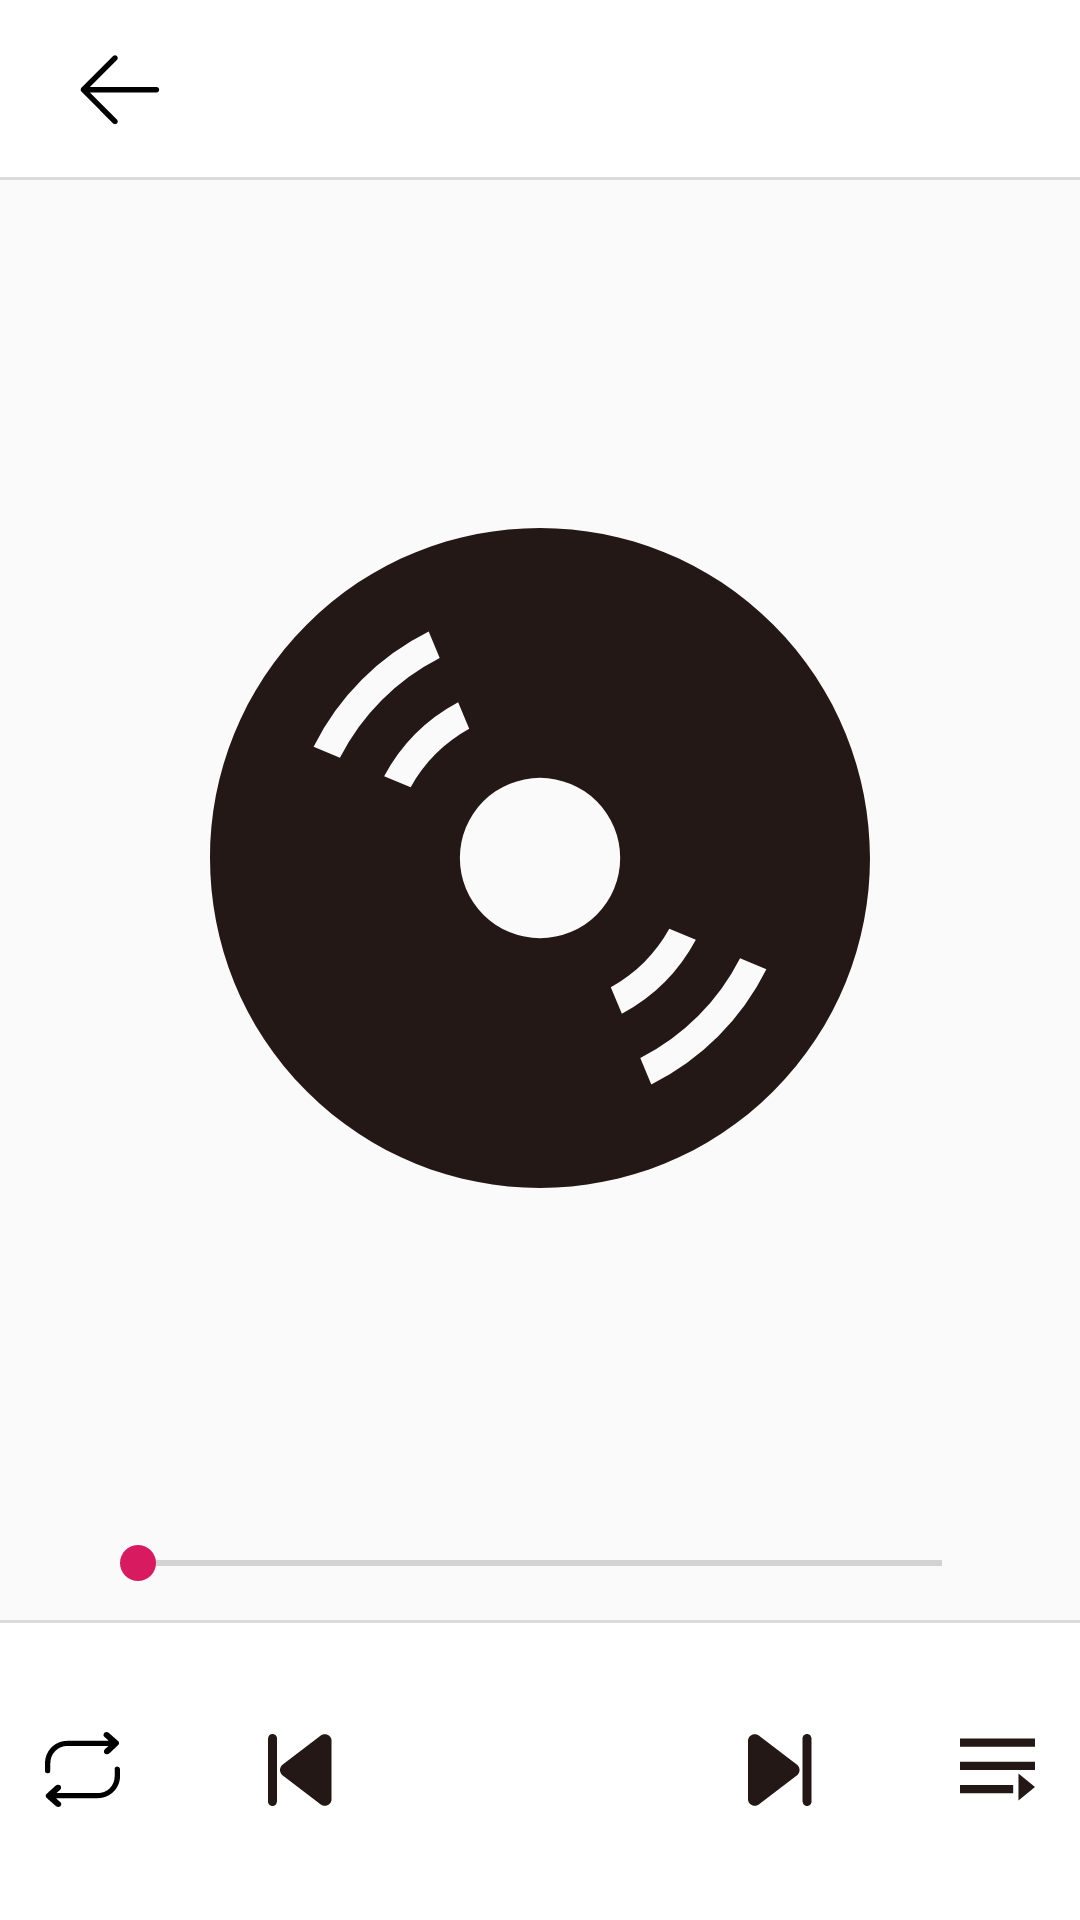

Here is an Android app screen rendered from its layout file. Give the layout XML and the strings, colors and styles it references.
<!-- AndroidManifest.xml: application theme AppTheme -->
<!-- res/layout/fragment_musicinfo.xml -->
<?xml version="1.0" encoding="utf-8"?>
<androidx.constraintlayout.widget.ConstraintLayout
    xmlns:android="http://schemas.android.com/apk/res/android"
    xmlns:app="http://schemas.android.com/apk/res-auto"
    xmlns:tools="http://schemas.android.com/tools"
    android:layout_width="match_parent"
    android:layout_height="match_parent">

    <LinearLayout
        android:id="@+id/info_head"
        android:layout_width="match_parent"
        android:layout_height="60dp"
        android:orientation="horizontal"
        android:gravity="center_vertical"
        android:background="@drawable/main_head_underline"
        app:layout_constraintStart_toStartOf="parent"
        app:layout_constraintTop_toTopOf="parent">

        <ImageView
            android:id="@+id/info_head_back"
            android:layout_width="30dp"
            android:layout_height="30dp"
            android:layout_marginLeft="25dp"
            android:layout_marginStart="25dp"
            android:src="@drawable/ic_back1"/>

        <TextView
            android:id="@+id/info_head_title"
            android:layout_width="match_parent"
            android:layout_height="match_parent"
            android:gravity="center_vertical"
            android:paddingLeft="20dp"
            android:paddingStart="20dp"
            android:lineSpacingExtra="5dp"
            android:textColor="@color/black"
            tools:text="鱼仔（Cover：卢广仲）\n刘德华"
            />

    </LinearLayout>

    <ImageView
        android:layout_width="match_parent"
        android:layout_height="0dp"
        android:src="@drawable/ic_disk"
        android:layout_marginStart="70dp"
        android:layout_marginEnd="70dp"
        app:layout_constraintTop_toBottomOf="@id/info_head"
        app:layout_constraintBottom_toTopOf="@id/info_seekBar"/>

    <SeekBar
        android:id="@+id/info_seekBar"
        android:layout_width="match_parent"
        android:layout_height="wrap_content"
        android:layout_marginStart="30dp"
        android:layout_marginEnd="30dp"
        android:layout_marginBottom="10dp"
        app:layout_constraintStart_toStartOf="parent"
        app:layout_constraintBottom_toTopOf="@id/info_footer"/>

    <LinearLayout
        android:id="@+id/info_footer"
        android:layout_width="match_parent"
        android:layout_height="100dp"
        android:orientation="horizontal"
        android:gravity="center"
        android:background="@drawable/overline"
        app:layout_constraintBottom_toBottomOf="parent"
        app:layout_constraintStart_toStartOf="parent">

        <ImageView
            android:id="@+id/info_order"
            android:layout_width="25dp"
            android:layout_height="25dp"
            android:layout_marginRight="40dp"
            android:layout_marginEnd="40dp"
            android:src="@drawable/ic_play_order_black"
            />

        <ImageView
            android:id="@+id/info_last"
            android:layout_width="40dp"
            android:layout_height="40dp"
            android:layout_marginRight="20dp"
            android:layout_marginEnd="20dp"
            android:src="@drawable/ic_last_black" />

        <ImageView
            android:id="@+id/info_play"
            android:layout_width="80dp"
            android:layout_height="80dp"
            tools:background="@drawable/ic_play_black"
            />

        <ImageView
            android:id="@+id/info_next"
            android:layout_width="40dp"
            android:layout_height="40dp"
            android:layout_marginLeft="20dp"
            android:layout_marginStart="20dp"
            android:src="@drawable/ic_next_black" />

        <ImageView
            android:id="@+id/info_list"
            android:layout_width="25dp"
            android:layout_height="25dp"
            android:layout_marginLeft="40dp"
            android:layout_marginStart="40dp"
            android:src="@drawable/ic_play_list"/>

    </LinearLayout>

    <FrameLayout
        android:id="@+id/info_fragment_host"
        android:layout_width="match_parent"
        android:layout_height="400dp"
        app:layout_constraintBottom_toBottomOf="parent"
        app:layout_constraintStart_toStartOf="parent"
        />
</androidx.constraintlayout.widget.ConstraintLayout>
<!-- resources referenced by this layout -->
<resources>
  <color name="black">#000</color>
  <!-- drawable ic_back1 (drawable) -->
  <vector xmlns:android="http://schemas.android.com/apk/res/android"
      android:width="40dp"
      android:height="40dp"
      android:viewportWidth="1024"
      android:viewportHeight="1024">
    <path
        android:fillColor="#FF000000"
        android:pathData="M927.86,478.06 L168.86,478.06l308.72,-308.87c11.69,-11.69 11.44,-30.88 -0.56,-42.87 -11.99,-11.99 -31.18,-12.23 -42.87,-0.54L75.2,484.93c-1.99,1.66 -3.77,3.58 -5.29,5.71 -4.05,5.37 -6.01,11.84 -5.91,18.33 -0.13,7.79 2.73,15.56 8.6,21.43l361.57,361.74c11.69,11.69 30.88,11.45 42.87,-0.54 11.99,-11.99 12.24,-31.18 0.56,-42.87L168.44,539.45l759.42,0c16.53,0 29.93,-13.74 29.93,-30.69S944.39,478.06 927.86,478.06z"/>
  </vector>
  <!-- drawable ic_last_black (drawable) -->
  <vector xmlns:android="http://schemas.android.com/apk/res/android"
      android:width="50dp"
      android:height="50dp"
      android:viewportWidth="1024"
      android:viewportHeight="1024">
    <path
        android:pathData="M364.3,465.6L687.95,218.59c38.42,-29.33 93.79,-1.93 93.79,46.4v494.03c0,48.33 -55.37,75.73 -93.79,46.4L364.3,558.4c-30.6,-23.36 -30.6,-69.44 0,-92.79zM238.95,780.8V451.68v-164.56c0,-19.63 -5.9,-60.48 17.06,-75.84 25.52,-17.07 59.75,1.21 59.75,31.92v493.68c0,19.63 5.92,60.47 -17.05,75.84 -25.53,17.07 -59.76,-1.21 -59.76,-31.92z"
        android:fillColor="#231815"/>
  </vector>
  <!-- drawable ic_next_black (drawable) -->
  <vector xmlns:android="http://schemas.android.com/apk/res/android"
      android:width="50dp"
      android:height="50dp"
      android:viewportWidth="1024"
      android:viewportHeight="1024">
    <path
        android:pathData="M655.71,465.6L332.05,218.59c-38.41,-29.33 -93.79,-1.93 -93.79,46.4v494.03c0,48.33 55.38,75.73 93.79,46.4l323.65,-247.01c30.6,-23.36 30.6,-69.44 0,-92.79zM781.06,780.8V451.68v-164.56c0,-19.63 5.9,-60.48 -17.06,-75.84 -25.52,-17.07 -59.75,1.21 -59.75,31.92v493.68c0,19.63 -5.92,60.47 17.05,75.84 25.53,17.07 59.76,-1.21 59.76,-31.92z"
        android:fillColor="#231815"/>
  </vector>
  <!-- drawable ic_play_list (drawable) -->
  <vector xmlns:android="http://schemas.android.com/apk/res/android"
      android:width="50dp"
      android:height="50dp"
      android:viewportWidth="1024"
      android:viewportHeight="1024">
    <path
        android:pathData="M1024.28,89.21v111.62h-1024v-111.62zM1024,406.37v111.62h-1024v-111.62zM726.13,723.67v111.62H0.11v-111.62zM798.36,934.91l225.79,-184.32 -225.79,-184.32z"
        android:fillColor="#231815"/>
  </vector>
  <!-- drawable main_head_underline (drawable) -->
  <?xml version="1.0" encoding="utf-8"?>
  <layer-list xmlns:android="http://schemas.android.com/apk/res/android">
      <item android:top="-1dp"
          android:right="-2dp"
          android:left="-2dp">
          <shape>
              <solid android:color="#fff"/>
              <stroke android:color="@color/dividerColor" android:width="1dp"/>
          </shape>
      </item>
  </layer-list>
  <!-- drawable overline (drawable) -->
  <?xml version="1.0" encoding="utf-8"?>
  <layer-list xmlns:android="http://schemas.android.com/apk/res/android">
      <item android:bottom="-1dp"
          android:right="-1dp"
          android:left="-1dp">
          <shape>
              <solid android:color="#fff"/>
              <stroke android:color="@color/dividerColor" android:width="1dp"/>
          </shape>
      </item>
  </layer-list>
  <style name="AppTheme" parent="Theme.AppCompat.Light.DarkActionBar">
          
          <item name="colorPrimary">@color/colorPrimary</item>
          <item name="colorPrimaryDark">@color/colorPrimaryDark</item>
          <item name="colorAccent">@color/colorAccent</item>
      </style>
  <color name="dividerColor">#22000000</color>
  <color name="colorPrimary">#008577</color>
  <color name="colorPrimaryDark">#00574B</color>
  <color name="colorAccent">#D81B60</color>
</resources>
